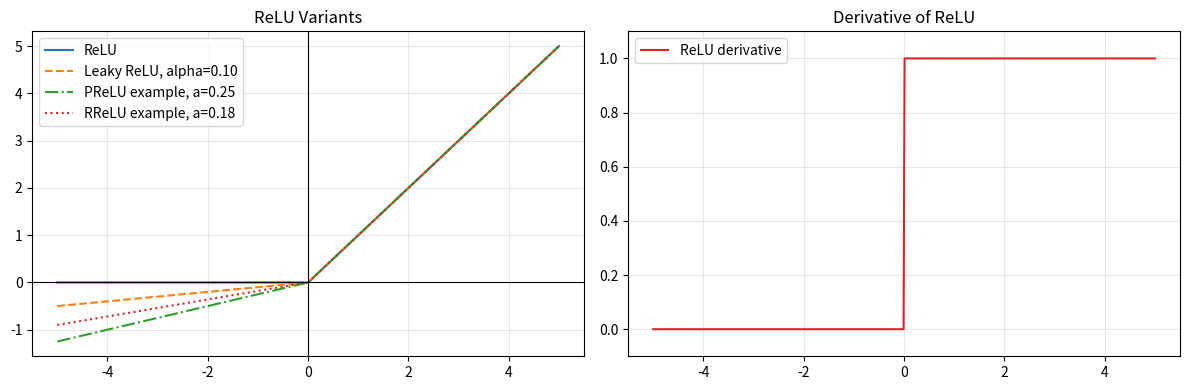

This chart was generated by the following Python code:
import numpy as np
import matplotlib.pyplot as plt

z = np.linspace(-5, 5, 500)
relu = np.maximum(0, z)
relu_grad = np.where(z > 0, 1, 0)

alpha_leaky = 0.1
alpha_prelu_example = 0.25
alpha_rrelu_example = 0.18

leaky_relu = np.where(z > 0, z, alpha_leaky * z)
prelu_example = np.where(z > 0, z, alpha_prelu_example * z)
rrelu_example = np.where(z > 0, z, alpha_rrelu_example * z)

fig, axes = plt.subplots(1, 2, figsize=(12, 4))
axes[0].plot(z, relu, label='ReLU')
axes[0].plot(z, leaky_relu, linestyle='--', label='Leaky ReLU, alpha=0.10')
axes[0].plot(z, prelu_example, linestyle='-.', label='PReLU example, a=0.25')
axes[0].plot(z, rrelu_example, linestyle=':', label='RReLU example, a=0.18')
axes[0].axhline(0, color='black', linewidth=0.8)
axes[0].axvline(0, color='black', linewidth=0.8)
axes[0].set_title('ReLU Variants')
axes[0].legend()
axes[0].grid(alpha=0.3)

axes[1].plot(z, relu_grad, color='#DC2626', label="ReLU derivative")
axes[1].set_ylim(-0.1, 1.1)
axes[1].set_title('Derivative of ReLU')
axes[1].legend()
axes[1].grid(alpha=0.3)

plt.tight_layout()
plt.show()
